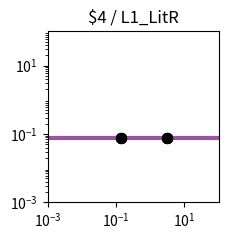

Write Python code to recreate this figure. (Note: this script raises an exception after producing the figure.)
import matplotlib.pyplot as plt
import matplotlib.ticker as ticker
import numpy as np

fig, ax = plt.subplots(figsize=(2.5,2.5))

plt.xlim(1.000000e-03, 1.000000e+02)
plt.ylim(1.000000e-03, 1.000000e+02)

x = np.array([1.000000e-03,1.122018e-03,1.258925e-03,1.412538e-03,1.584893e-03,1.778279e-03,1.995262e-03,2.238721e-03,2.511886e-03,2.818383e-03,3.162278e-03,3.548134e-03,3.981072e-03,4.466836e-03,5.011872e-03,5.623413e-03,6.309573e-03,7.079458e-03,7.943282e-03,8.912509e-03,1.000000e-02,1.122018e-02,1.258925e-02,1.412538e-02,1.584893e-02,1.778279e-02,1.995262e-02,2.238721e-02,2.511886e-02,2.818383e-02,3.162278e-02,3.548134e-02,3.981072e-02,4.466836e-02,5.011872e-02,5.623413e-02,6.309573e-02,7.079458e-02,7.943282e-02,8.912509e-02,1.000000e-01,1.122018e-01,1.258925e-01,1.412538e-01,1.584893e-01,1.778279e-01,1.995262e-01,2.238721e-01,2.511886e-01,2.818383e-01,3.162278e-01,3.548134e-01,3.981072e-01,4.466836e-01,5.011872e-01,5.623413e-01,6.309573e-01,7.079458e-01,7.943282e-01,8.912509e-01,1.000000e+00,1.122018e+00,1.258925e+00,1.412538e+00,1.584893e+00,1.778279e+00,1.995262e+00,2.238721e+00,2.511886e+00,2.818383e+00,3.162278e+00,3.548134e+00,3.981072e+00,4.466836e+00,5.011872e+00,5.623413e+00,6.309573e+00,7.079458e+00,7.943282e+00,8.912509e+00,1.000000e+01,1.122018e+01,1.258925e+01,1.412538e+01,1.584893e+01,1.778279e+01,1.995262e+01,2.238721e+01,2.511886e+01,2.818383e+01,3.162278e+01,3.548134e+01,3.981072e+01,4.466836e+01,5.011872e+01,5.623413e+01,6.309573e+01,7.079458e+01,7.943282e+01,8.912509e+01,1.000000e+02,])
y = np.array([7.400000e-02,7.400000e-02,7.400000e-02,7.400000e-02,7.400000e-02,7.400000e-02,7.400000e-02,7.400000e-02,7.400000e-02,7.400000e-02,7.400000e-02,7.400000e-02,7.400000e-02,7.400000e-02,7.400000e-02,7.400000e-02,7.400000e-02,7.400000e-02,7.400000e-02,7.400000e-02,7.400000e-02,7.400000e-02,7.400000e-02,7.400000e-02,7.400000e-02,7.400000e-02,7.400000e-02,7.400000e-02,7.400000e-02,7.400000e-02,7.400000e-02,7.400000e-02,7.400000e-02,7.400000e-02,7.400000e-02,7.400000e-02,7.400000e-02,7.400000e-02,7.400000e-02,7.400000e-02,7.400000e-02,7.400000e-02,7.400000e-02,7.400000e-02,7.400000e-02,7.400000e-02,7.400000e-02,7.400000e-02,7.400000e-02,7.400000e-02,7.400000e-02,7.400000e-02,7.400000e-02,7.400000e-02,7.400000e-02,7.400000e-02,7.400000e-02,7.400000e-02,7.400000e-02,7.400000e-02,7.400000e-02,7.400000e-02,7.400000e-02,7.400000e-02,7.400000e-02,7.400000e-02,7.400000e-02,7.400000e-02,7.400000e-02,7.400000e-02,7.400000e-02,7.400000e-02,7.400000e-02,7.400000e-02,7.400000e-02,7.400000e-02,7.400000e-02,7.400000e-02,7.400000e-02,7.400000e-02,7.400000e-02,7.400000e-02,7.400000e-02,7.400000e-02,7.400000e-02,7.400000e-02,7.400000e-02,7.400000e-02,7.400000e-02,7.400000e-02,7.400000e-02,7.400000e-02,7.400000e-02,7.400000e-02,7.400000e-02,7.400000e-02,7.400000e-02,7.400000e-02,7.400000e-02,7.400000e-02,7.400000e-02,])
c = "#9c53a0"

hi_x = np.array([3.074136e+00,3.074136e+00,3.074136e+00,3.074136e+00,1.377059e-01,1.377059e-01,1.377059e-01,1.377059e-01,])
hi_y = np.array([7.400000e-02,7.400000e-02,7.400000e-02,7.400000e-02,7.400000e-02,7.400000e-02,7.400000e-02,7.400000e-02,])
lo_x = np.array([])
lo_y = np.array([])

plt.loglog(x,y,lw=3,color=c)
plt.scatter(hi_x,hi_y,marker='o',s=50,color='black',zorder=10)
plt.scatter(lo_x,lo_y,marker='o',s=50,edgecolors='black',color='none',zorder=10)

plt.title("$4 / L1_LitR")

ax.xaxis.set_major_locator(ticker.LogLocator(numticks=3))
ax.yaxis.set_major_locator(ticker.LogLocator(numticks=3))

ax.set_aspect('equal')
plt.tight_layout()

plt.savefig("/content/output/0xC9/response_plot_$4_L1_LitR.png", bbox_inches='tight')
